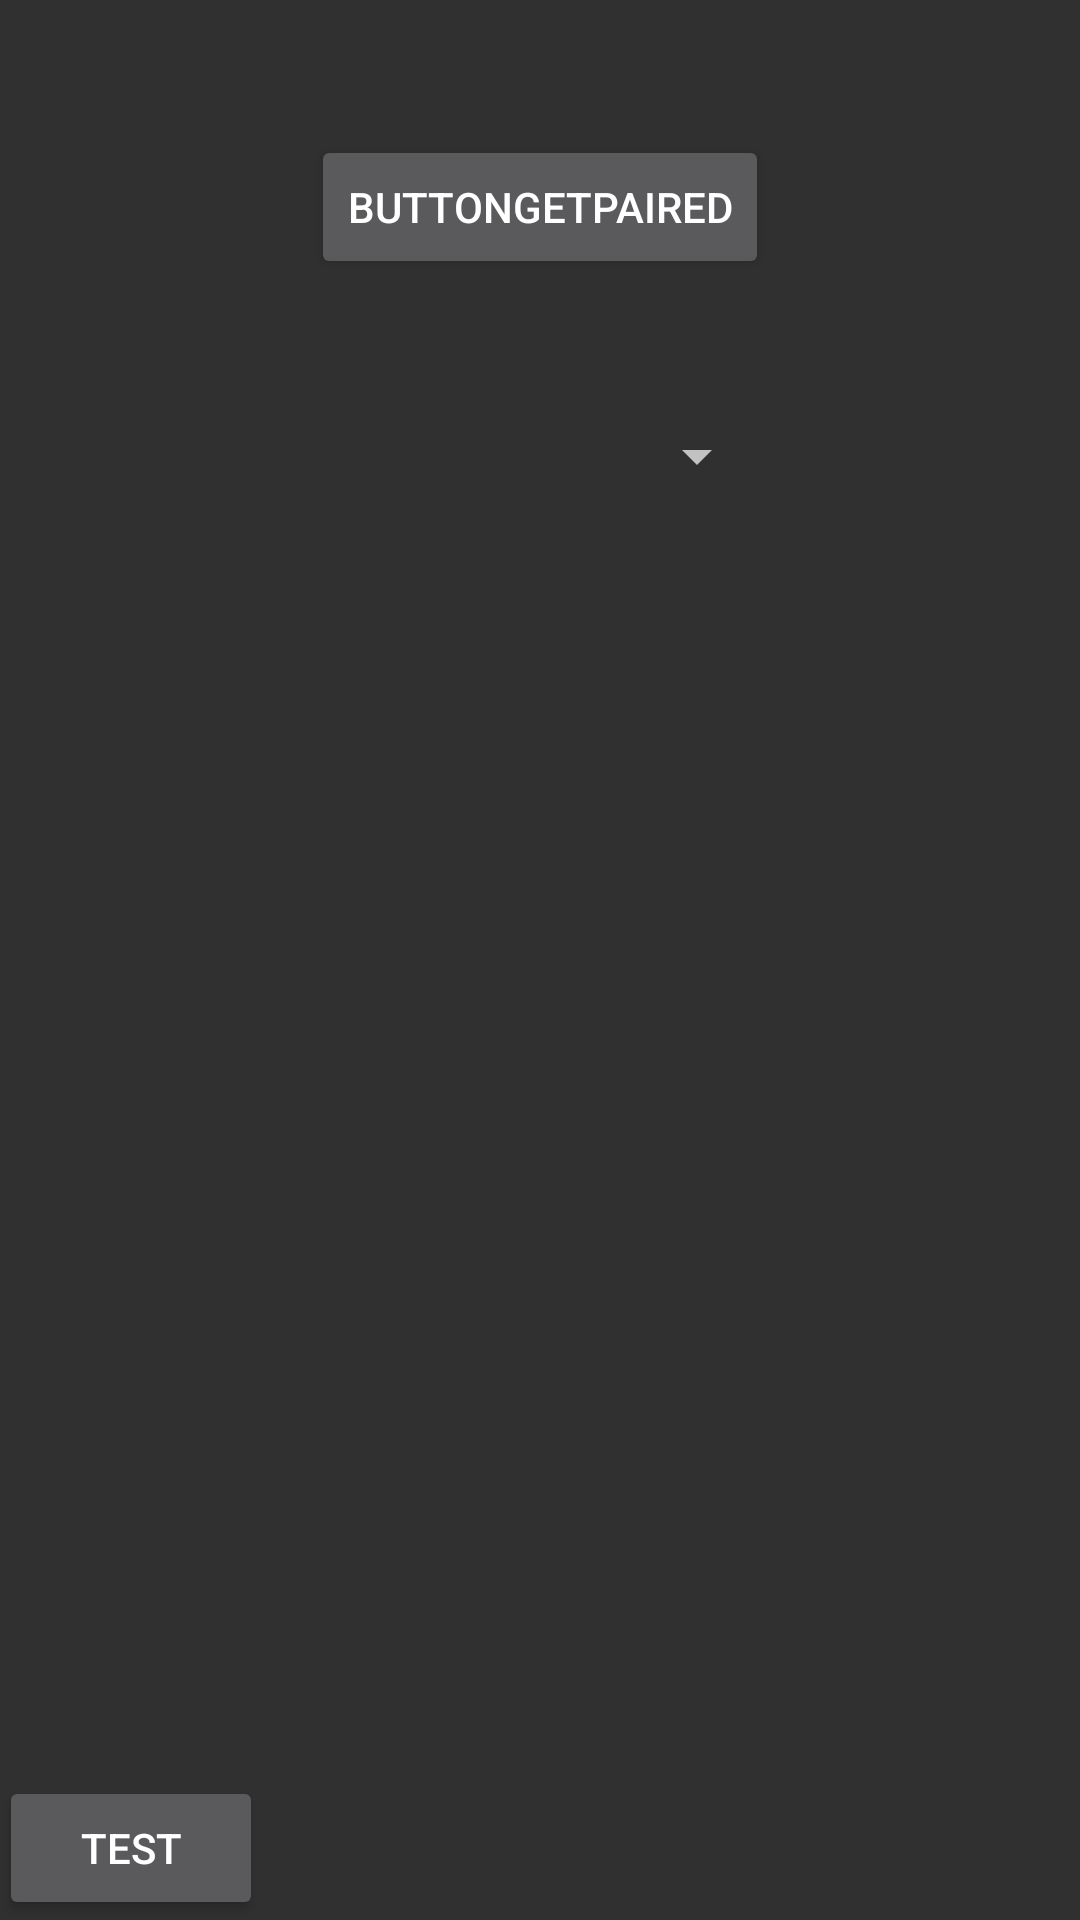

This screen was rendered from an Android layout file. Write that file and the resources it references.
<!-- AndroidManifest.xml: application theme AppTheme -->
<!-- res/layout/activity_obd__monitoring__activity.xml -->
<?xml version="1.0" encoding="utf-8"?>
<RelativeLayout xmlns:android="http://schemas.android.com/apk/res/android"
    xmlns:tools="http://schemas.android.com/tools"
    android:id="@+id/activity_obd__monitoring__activity"
    android:layout_width="match_parent"
    android:layout_height="match_parent"
    android:paddingBottom="@dimen/activity_vertical_margin"
    android:paddingLeft="@dimen/activity_horizontal_margin"
    android:paddingRight="@dimen/activity_horizontal_margin"
    android:paddingTop="@dimen/activity_vertical_margin"
    tools:context="swagyyydevelopment.jswag180.com.obdmonitor.OBD_MONITORING_ACTIVITY">

    <Button
        android:text="BUTTONGETPAIRED"
        android:layout_width="wrap_content"
        android:layout_height="wrap_content"
        android:layout_alignParentTop="true"
        android:layout_centerHorizontal="true"
        android:layout_marginTop="45dp"
        android:id="@+id/BUTTONGETPAIRED" />

    <Spinner
        android:layout_width="match_parent"
        android:layout_height="wrap_content"
        android:layout_below="@+id/BUTTONGETPAIRED"
        android:layout_marginTop="47dp"
        android:id="@+id/SPPINERBD"
        android:layout_alignEnd="@+id/BUTTONGETPAIRED"
        android:layout_alignStart="@+id/BUTTONGETPAIRED" />

    <Button
        android:text="SELECT"
        android:layout_width="wrap_content"
        android:layout_height="wrap_content"
        android:layout_below="@+id/SPPINERBD"
        android:layout_centerHorizontal="true"
        android:layout_marginTop="18dp"
        android:id="@+id/BUTTONSLECT"
        android:visibility="gone" />

    <Button
        android:text="Test"
        android:layout_width="wrap_content"
        android:layout_height="wrap_content"
        android:layout_alignParentBottom="true"
        android:layout_alignParentStart="true"
        android:id="@+id/button" />
</RelativeLayout>
<!-- resources referenced by this layout -->
<resources>
  <style name="AppTheme" parent="Theme.AppCompat.NoActionBar">
          
          <item name="colorPrimary">@android:color/background_dark</item>
          <item name="colorPrimaryDark">@android:color/background_dark</item>
          <item name="colorAccent">@android:color/holo_blue_bright</item>
          <item name="android:statusBarColor">?android:attr/colorForegroundInverse</item>
      </style>
</resources>
